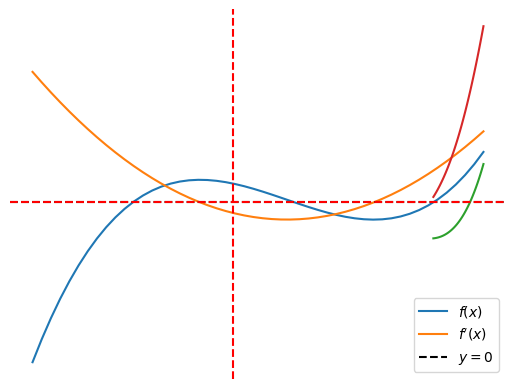

Reproduce this figure in Python.
#!/usr/bin/env python
# coding: utf-8

# # Code session 2

# In[4]:


import numpy as np
import matplotlib.pyplot as plt 
import sympy as sy


# ## Determinação de raízes

# ## `newton`
# 
# A função `newton` localiza a raiz de uma função dentro de um intervalo dado usando o método de Newton. 
# Os argumentos de entrada obrigatórios desta função são: 
# 
# 1. a função-alvo `f` (contínua)
# 2. a estimativa inicial `x0`
# 
# Parâmetros opcionais relevantes são: 
# 
# - `fprime`: a derivada da função, quando disponível. Caso ela não seja especificada, o _método da secante_ é usado. 
# - `fprime2`: a segunda derivada da função, quando disponível. Se ela for especificada, o _método de Halley_ é usado. 
# - `tol`: tolerância (padrão: 1.48e-08)
# - `maxiter`: número máximo de iterações (padrão: 50)
# - `disp`: mostra erro se algoritmo não convergir (padrão: True) 
# 
# O argumento de saída é:
# 
# - `x`: a estimativa para a raiz de `f`
# 
# Como importá-la? 
# 
# ```python 
# from scipy.optimize import newton
# ```

# In[2]:


from scipy.optimize import newton 


# ### Problema 1
# 
# Encontre a menor raiz positiva (real) de $x^{3} - 3.23x^{2} - 5.54x + 9.84 = 0$ pelo método de Newton.

# #### Resolução

# Definimos a função e sua primeira derivada.

# In[6]:


# função anônima
g = lambda x: x**3 - 3.23*x**2 - 5.54*x + 9.84

# função (User-Defined Function)
def f(x): 
    return x**3 - 3.23*x**2 - 5.54*x + 9.84

# 1a. derivada
def df(x):
    return 3*x**2 - 2*3.23*x - 5.54


# In[135]:


fig, ax = plt.subplots()
#ax.plot(0,1,'or')
#ax.plot([1,-1],[0,-2],'-k')

#dominio = np.linspace(0,3,100)
#imagem = np.sqrt(dominio)
#ax.plot(dominio,imagem,c='#de4f10',markevery=3,markersize=10)
#ax.plot(dominio,1-imagem,c='#de4f10',markevery=3,markersize=10)
ax.axis('off');


# Realizamos a análise gráfica.

# In[109]:


# analise gráfica 
x = np.linspace(-4,5)
plt.plot(x,f(x));
plt.plot(x,df(x));
plt.axhline(y=0,color='k',ls='--');
plt.axvline(x=0,color='r',ls='--');
plt.legend(['$f(x)$','$f\'(x)$','$y=0$','$x=0$'],
           loc='upper right',
           ncol=1,
           bbox_to_anchor = (0,0));


# $f(x)$

# Vamos realizar um estudo de diferentes estimativas iniciais e ver o que acontece.

# ##### Estimativa inicial: $x_0 = -1$

# In[111]:


# resolução com newton 
x0 = -1.
x = newton(f,x0) # raiz 
print('Raiz: x = %f' % x)


# ##### Estimativa inicial: $x_0 = 0$

# In[113]:


# resolução com newton 
x0 = 0.
x = newton(f,x0,df) # raiz 
print('Raiz: x = %f' % x)


# ##### Estimativa inicial: $x_0 = 3$

# In[114]:


# resolução com newton 
x0 = 3.
x = newton(f,x0,df) # raiz 
print('Raiz: x = %f' % x)


# ### Problema 2
# 
# Determine a menor raiz não nula positiva de $\cosh(x) \cos(x) - 1 = 0$ dentro do intervalo $(4,5)$.

# #### Resolução:

# Primeiramente, vamos escrever a função `f(x)`.

# In[8]:


# função
f = lambda x: np.cosh(x)*np.cos(x) - 1 


# Para computar a primeira derivada, vamos utilizar computação simbólica. Veja no início deste notebook que inserimos a instrução
# 
# ```python
# import sympy as sy
# ```
# 
# a qual nos permitirá utilizar objetos do módulo `sympy`.
# 
# Em primeiro lugar, devemos estabelecer uma variável simbólica `xs`.

# In[9]:


xs = sy.Symbol('x')


# Em seguida, devemos utilizar as funções `cosh` e `cos` **simbólicas** para derivar `f`. Elas serão **chamadas de dentro do módulo sympy**.
# 
# Escrevemos a expressão simbólica para a derivada.

# In[10]:


d = sy.diff(sy.cosh(xs)*sy.cos(xs) - 1)
d


# Note que `d` é um objeto do módulo `sympy`

# In[11]:


type(d)


# Podemos agora aproveitar a expressão de `d` para criar nossa derivada. Se imprimirmos `d`, teremos:

# In[12]:


print(d)


# Porém, precisamos indicar que as funções serão objetos numpy. Logo, adicionamos `np`, de modo que:

# In[13]:


df = lambda x: - np.sin(x)*np.cosh(x) + np.cos(x)*np.sinh(x)


# Agora, realizamos a análise gráfica. 

# In[14]:


# analise gráfica 
x = np.linspace(4,5)
plt.plot(x,f(x));
plt.plot(x,df(x));
plt.axhline(y=0,color='r',ls='--');
plt.legend(['$f(x)$','$f\'(x)$','$y=0$']);


# Agora, vamos resolver optando pela estimativa inicial $x_0 = 4.9$.

# In[15]:


# resolução com newton 
x0 = 4.9
x = newton(f,x0,df) # raiz 
print('Raiz: x = %f' % x)


# ## _Homework_ 
# 
# 1. Reproduza os Problemas de 3 a 8 da _Code Session 1_ resolvendo com o método `newton`.
# 2. Para os casos possíveis, determine a derivada. Caso contrário, utilize como método da Secante. 
# 3. Pesquise sobre o método de Halley e aplique-o aos problemas usando também a função `newton`, mas avaliando-a também com a segunda derivada. 
